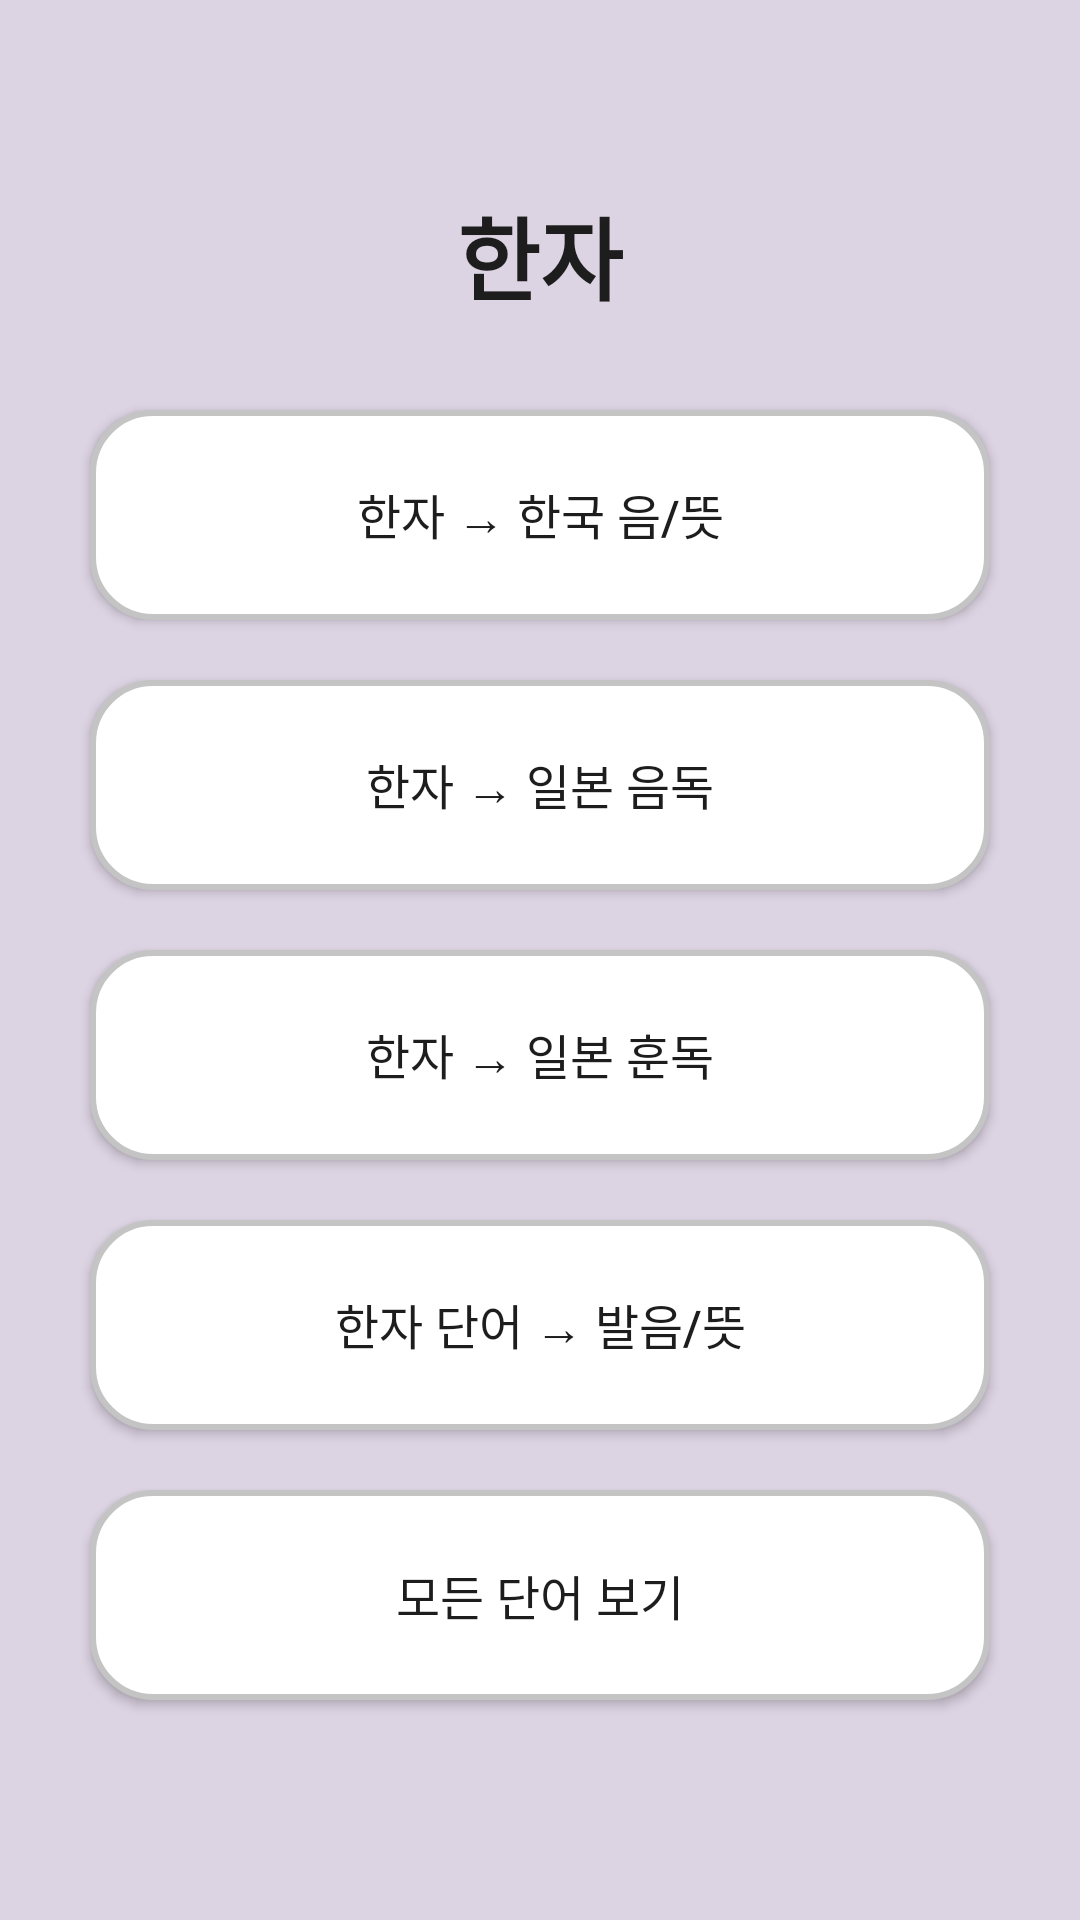

The Android layout XML behind this screen, and the referenced resources:
<!-- AndroidManifest.xml: application theme Theme.JapaneseVoca -->
<!-- res/layout/activity_chinese_char_main.xml -->
<?xml version="1.0" encoding="utf-8"?>
<LinearLayout xmlns:android="http://schemas.android.com/apk/res/android"
xmlns:app="http://schemas.android.com/apk/res-auto"
xmlns:tools="http://schemas.android.com/tools"
android:id="@+id/main"
android:layout_width="match_parent"
android:layout_height="match_parent"
android:orientation="vertical"
android:gravity="center_vertical"
tools:context=".ChineseCharMainActivity"
android:padding="20dp"
android:background="@color/theme_bg_purple">

<TextView
    android:layout_width="match_parent"
    android:layout_height="wrap_content"
    android:gravity="center"
    android:text="한자"
    android:textSize="30sp"
    android:textStyle="bold"

    android:layout_marginBottom="20dp"/>

<android.widget.Button
    android:id="@+id/btn_chinese_char_quiz_1"
    android:layout_width="match_parent"
    android:layout_height="70dp"
    android:text="한자 → 한국 음/뜻"
    android:background="@drawable/shape_round_button_white"
    android:textSize="16sp"
    android:layout_margin="10dp"/>

<android.widget.Button
    android:id="@+id/btn_chinese_char_quiz_2"
    android:layout_width="match_parent"
    android:layout_height="70dp"
    android:text="한자 → 일본 음독"
    android:background="@drawable/shape_round_button_white"
    android:textSize="16sp"
    android:layout_margin="10dp"/>

<android.widget.Button
    android:id="@+id/btn_chinese_char_quiz_3"
    android:layout_width="match_parent"
    android:layout_height="70dp"
    android:text="한자 → 일본 훈독"
    android:background="@drawable/shape_round_button_white"
    android:textSize="16sp"
    android:layout_margin="10dp"/>

<android.widget.Button
    android:id="@+id/btn_chinese_char_quiz_4"
    android:layout_width="match_parent"
    android:layout_height="70dp"
    android:text="한자 단어 → 발음/뜻"
    android:background="@drawable/shape_round_button_white"
    android:textSize="16sp"
    android:layout_margin="10dp"/>

<android.widget.Button
    android:id="@+id/btn_chinese_char_all"
    android:layout_width="match_parent"
    android:layout_height="70dp"
    android:text="모든 단어 보기"
    android:background="@drawable/shape_round_button_white"
    android:textSize="16sp"
    android:layout_margin="10dp"/>

</LinearLayout>
<!-- resources referenced by this layout -->
<resources>
  <color name="theme_bg_purple">#DDD4E3</color>
  <!-- drawable shape_round_button_white (drawable) -->
  <?xml version="1.0" encoding="utf-8"?>
  <shape xmlns:android="http://schemas.android.com/apk/res/android"
      android:shape="rectangle">
      <solid android:color="@color/white"/>
      <corners android:radius="20dp"/>
      <stroke android:width="2dp"
          android:color="@color/light_gray"/>
  </shape>
  <style name="Theme.JapaneseVoca" parent="Base.Theme.JapaneseVoca" />
  <color name="white">#FFFFFF</color>
  <color name="light_gray">#C4C4C4</color>
  <style name="Base.Theme.JapaneseVoca" parent="Theme.Material3.DayNight.NoActionBar">
          
          <item name="colorPrimary">@color/theme_purple</item>
          <item name="colorPrimaryDark">@color/theme_dark_purple</item>
          <item name="colorAccent">@color/theme_yellow</item>
          <item name="fontFamily">@font/goyang_ilsan_r</item>
          <item name="android:textColor">@color/letter_black</item>
      </style>
  <color name="theme_purple">#E1AEFC</color>
  <color name="theme_dark_purple">#422552</color>
  <color name="theme_yellow">#FCF8AE</color>
  <color name="letter_black">#1D1D1D</color>
</resources>
